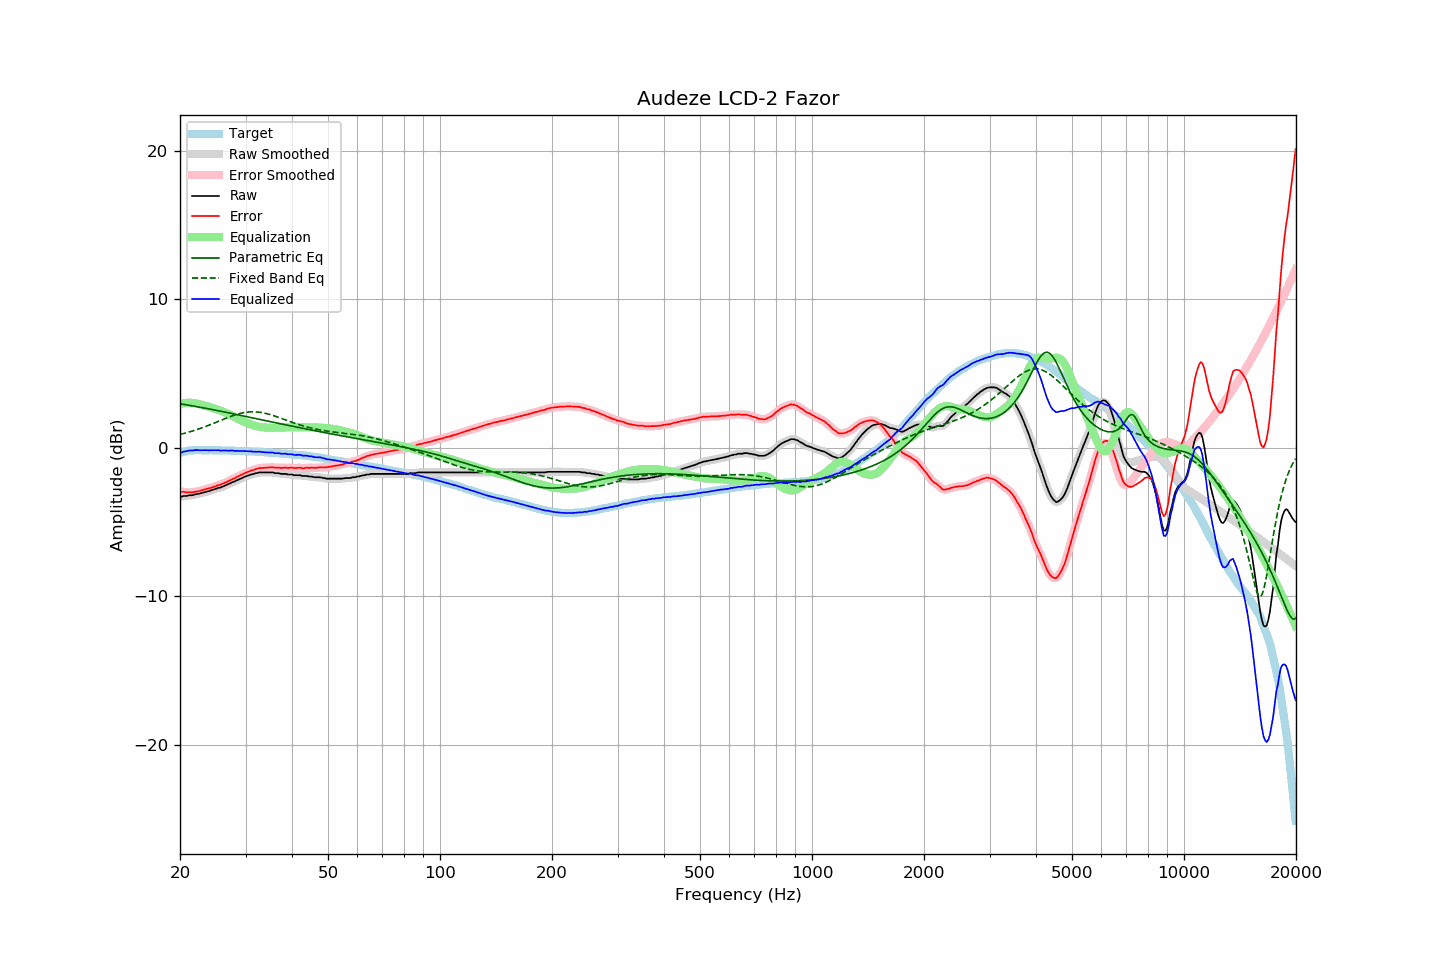

Source data for this figure (header and first rows):
frequency, raw, error, smoothed, error_smoothed, equalization, parametric_eq, fixed_band_eq, equalized_raw, equalized_smoothed, target
20.00, -3.28, -2.93, -3.29, -2.94, 2.94, 2.95, 0.89, -0.34, -0.35, -0.35
20.20, -3.30, -2.98, -3.28, -2.97, 2.97, 2.94, 0.91, -0.34, -0.32, -0.32
20.40, -3.26, -2.97, -3.28, -2.99, 2.99, 2.92, 0.94, -0.28, -0.29, -0.29
20.61, -3.26, -2.99, -3.27, -3.00, 3.00, 2.90, 0.97, -0.26, -0.26, -0.27
20.81, -3.26, -3.02, -3.25, -3.01, 3.01, 2.88, 1.00, -0.25, -0.23, -0.24
21.02, -3.23, -3.02, -3.24, -3.02, 3.02, 2.86, 1.03, -0.21, -0.22, -0.21
21.23, -3.21, -3.01, -3.22, -3.03, 3.02, 2.84, 1.06, -0.19, -0.20, -0.20
21.44, -3.21, -3.02, -3.21, -3.02, 3.02, 2.82, 1.09, -0.20, -0.19, -0.19
21.66, -3.20, -3.02, -3.19, -3.01, 3.01, 2.81, 1.13, -0.20, -0.18, -0.18
21.87, -3.16, -2.98, -3.17, -2.99, 2.99, 2.79, 1.16, -0.17, -0.18, -0.18
22.09, -3.14, -2.97, -3.14, -2.97, 2.97, 2.77, 1.20, -0.17, -0.17, -0.17
22.31, -3.12, -2.95, -3.12, -2.95, 2.95, 2.75, 1.23, -0.17, -0.17, -0.17
22.54, -3.10, -2.93, -3.10, -2.93, 2.92, 2.73, 1.27, -0.18, -0.18, -0.17
22.76, -3.07, -2.90, -3.07, -2.90, 2.90, 2.71, 1.31, -0.18, -0.18, -0.17
22.99, -3.04, -2.86, -3.04, -2.86, 2.87, 2.69, 1.35, -0.18, -0.18, -0.18
23.22, -3.01, -2.83, -3.01, -2.83, 2.84, 2.67, 1.38, -0.17, -0.17, -0.18
23.45, -2.98, -2.80, -2.98, -2.80, 2.81, 2.64, 1.43, -0.18, -0.18, -0.18
23.69, -2.95, -2.77, -2.96, -2.77, 2.77, 2.62, 1.47, -0.18, -0.18, -0.18
23.92, -2.93, -2.75, -2.92, -2.75, 2.74, 2.60, 1.51, -0.19, -0.18, -0.18
24.16, -2.89, -2.72, -2.89, -2.71, 2.71, 2.58, 1.55, -0.18, -0.18, -0.17
24.40, -2.85, -2.68, -2.86, -2.68, 2.68, 2.56, 1.59, -0.18, -0.18, -0.17
24.65, -2.82, -2.64, -2.82, -2.64, 2.64, 2.54, 1.64, -0.18, -0.18, -0.18
24.89, -2.79, -2.61, -2.78, -2.60, 2.61, 2.52, 1.68, -0.18, -0.18, -0.19
25.14, -2.75, -2.57, -2.75, -2.57, 2.57, 2.50, 1.73, -0.18, -0.18, -0.19
25.39, -2.70, -2.52, -2.72, -2.53, 2.53, 2.48, 1.77, -0.17, -0.19, -0.19
25.65, -2.70, -2.52, -2.68, -2.49, 2.49, 2.45, 1.82, -0.21, -0.19, -0.19
25.91, -2.64, -2.45, -2.65, -2.46, 2.45, 2.43, 1.86, -0.19, -0.20, -0.20
26.16, -2.61, -2.41, -2.61, -2.41, 2.41, 2.41, 1.91, -0.20, -0.20, -0.20
26.43, -2.56, -2.36, -2.56, -2.36, 2.37, 2.39, 1.95, -0.20, -0.20, -0.20
26.69, -2.52, -2.32, -2.52, -2.32, 2.32, 2.37, 1.99, -0.20, -0.20, -0.20
26.96, -2.47, -2.27, -2.47, -2.27, 2.27, 2.34, 2.04, -0.20, -0.20, -0.20
27.23, -2.42, -2.22, -2.42, -2.22, 2.22, 2.32, 2.08, -0.20, -0.20, -0.20
27.50, -2.36, -2.16, -2.37, -2.16, 2.17, 2.30, 2.12, -0.20, -0.20, -0.20
27.77, -2.31, -2.10, -2.32, -2.11, 2.11, 2.28, 2.16, -0.20, -0.21, -0.21
28.05, -2.28, -2.07, -2.27, -2.06, 2.06, 2.25, 2.19, -0.23, -0.21, -0.21
28.33, -2.22, -2.00, -2.22, -2.00, 2.00, 2.23, 2.23, -0.22, -0.22, -0.22
28.62, -2.17, -1.95, -2.17, -1.95, 1.95, 2.21, 2.26, -0.23, -0.23, -0.22
28.90, -2.12, -1.90, -2.12, -1.89, 1.89, 2.19, 2.29, -0.23, -0.23, -0.23
29.19, -2.07, -1.84, -2.07, -1.84, 1.84, 2.16, 2.31, -0.23, -0.23, -0.24
29.48, -2.02, -1.79, -2.02, -1.79, 1.79, 2.14, 2.34, -0.23, -0.23, -0.23
29.78, -1.97, -1.73, -1.97, -1.74, 1.74, 2.12, 2.36, -0.23, -0.23, -0.24
30.08, -1.93, -1.69, -1.93, -1.69, 1.69, 2.10, 2.38, -0.24, -0.24, -0.24
30.38, -1.89, -1.64, -1.89, -1.64, 1.65, 2.07, 2.39, -0.25, -0.25, -0.25
30.68, -1.86, -1.61, -1.86, -1.60, 1.60, 2.05, 2.40, -0.26, -0.25, -0.25
30.99, -1.81, -1.55, -1.82, -1.56, 1.56, 2.03, 2.41, -0.25, -0.26, -0.26
31.30, -1.79, -1.53, -1.79, -1.53, 1.52, 2.00, 2.41, -0.27, -0.27, -0.26
31.61, -1.77, -1.51, -1.76, -1.49, 1.49, 1.98, 2.41, -0.28, -0.28, -0.26
31.93, -1.72, -1.45, -1.74, -1.46, 1.46, 1.96, 2.41, -0.27, -0.28, -0.28
32.24, -1.72, -1.43, -1.71, -1.42, 1.43, 1.93, 2.40, -0.29, -0.28, -0.29
32.57, -1.67, -1.38, -1.68, -1.39, 1.41, 1.91, 2.39, -0.27, -0.28, -0.29
32.89, -1.67, -1.38, -1.67, -1.38, 1.39, 1.89, 2.37, -0.28, -0.29, -0.29
33.22, -1.67, -1.37, -1.67, -1.37, 1.37, 1.87, 2.35, -0.30, -0.30, -0.30
33.55, -1.67, -1.37, -1.67, -1.37, 1.36, 1.84, 2.33, -0.31, -0.31, -0.30
33.89, -1.67, -1.36, -1.67, -1.36, 1.35, 1.82, 2.31, -0.32, -0.32, -0.32
34.23, -1.67, -1.36, -1.67, -1.35, 1.34, 1.80, 2.28, -0.33, -0.33, -0.32
34.57, -1.67, -1.34, -1.67, -1.34, 1.34, 1.77, 2.25, -0.33, -0.33, -0.33
34.92, -1.67, -1.33, -1.67, -1.33, 1.34, 1.75, 2.22, -0.33, -0.33, -0.34
35.27, -1.67, -1.33, -1.67, -1.33, 1.34, 1.73, 2.19, -0.33, -0.34, -0.34
35.62, -1.67, -1.32, -1.69, -1.33, 1.34, 1.71, 2.16, -0.33, -0.35, -0.35
35.97, -1.72, -1.36, -1.70, -1.34, 1.34, 1.68, 2.12, -0.38, -0.36, -0.37
... 635 more rows
